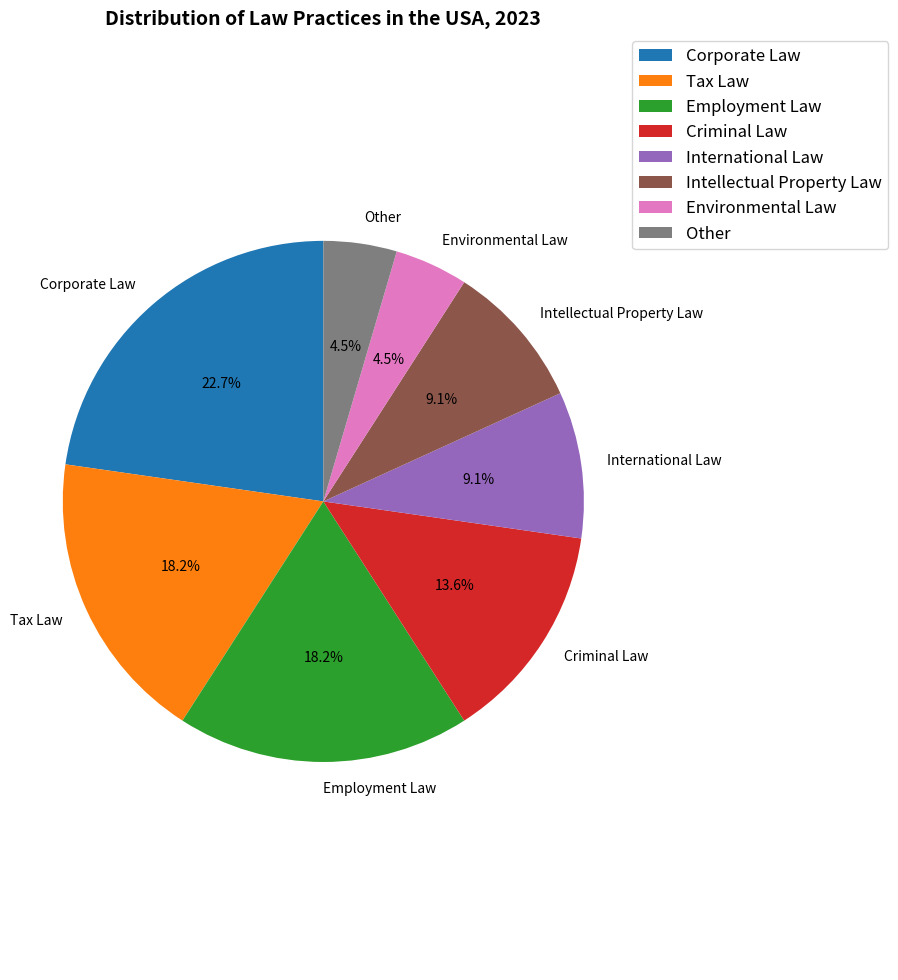

This chart was generated by the following Python code: (Note: this script raises an exception after producing the figure.)

import matplotlib.pyplot as plt

labels = ["Corporate Law","Tax Law","Employment Law","Criminal Law","International Law","Intellectual Property Law","Environmental Law","Other"]
sizes = [25,20,20,15,10,10,5,5]

plt.figure(figsize=(10,10))
plt.pie(sizes, labels=labels, autopct='%1.1f%%', startangle=90, textprops={'fontsize': 10})
plt.title("Distribution of Law Practices in the USA, 2023", fontsize=14, fontweight='bold')
plt.legend(labels, loc="best", bbox_to_anchor=(1,0,0.5,1),fontsize='large')
plt.axis('equal')
plt.tight_layout()
plt.savefig('pie chart/png/90.png')
plt.clf()
